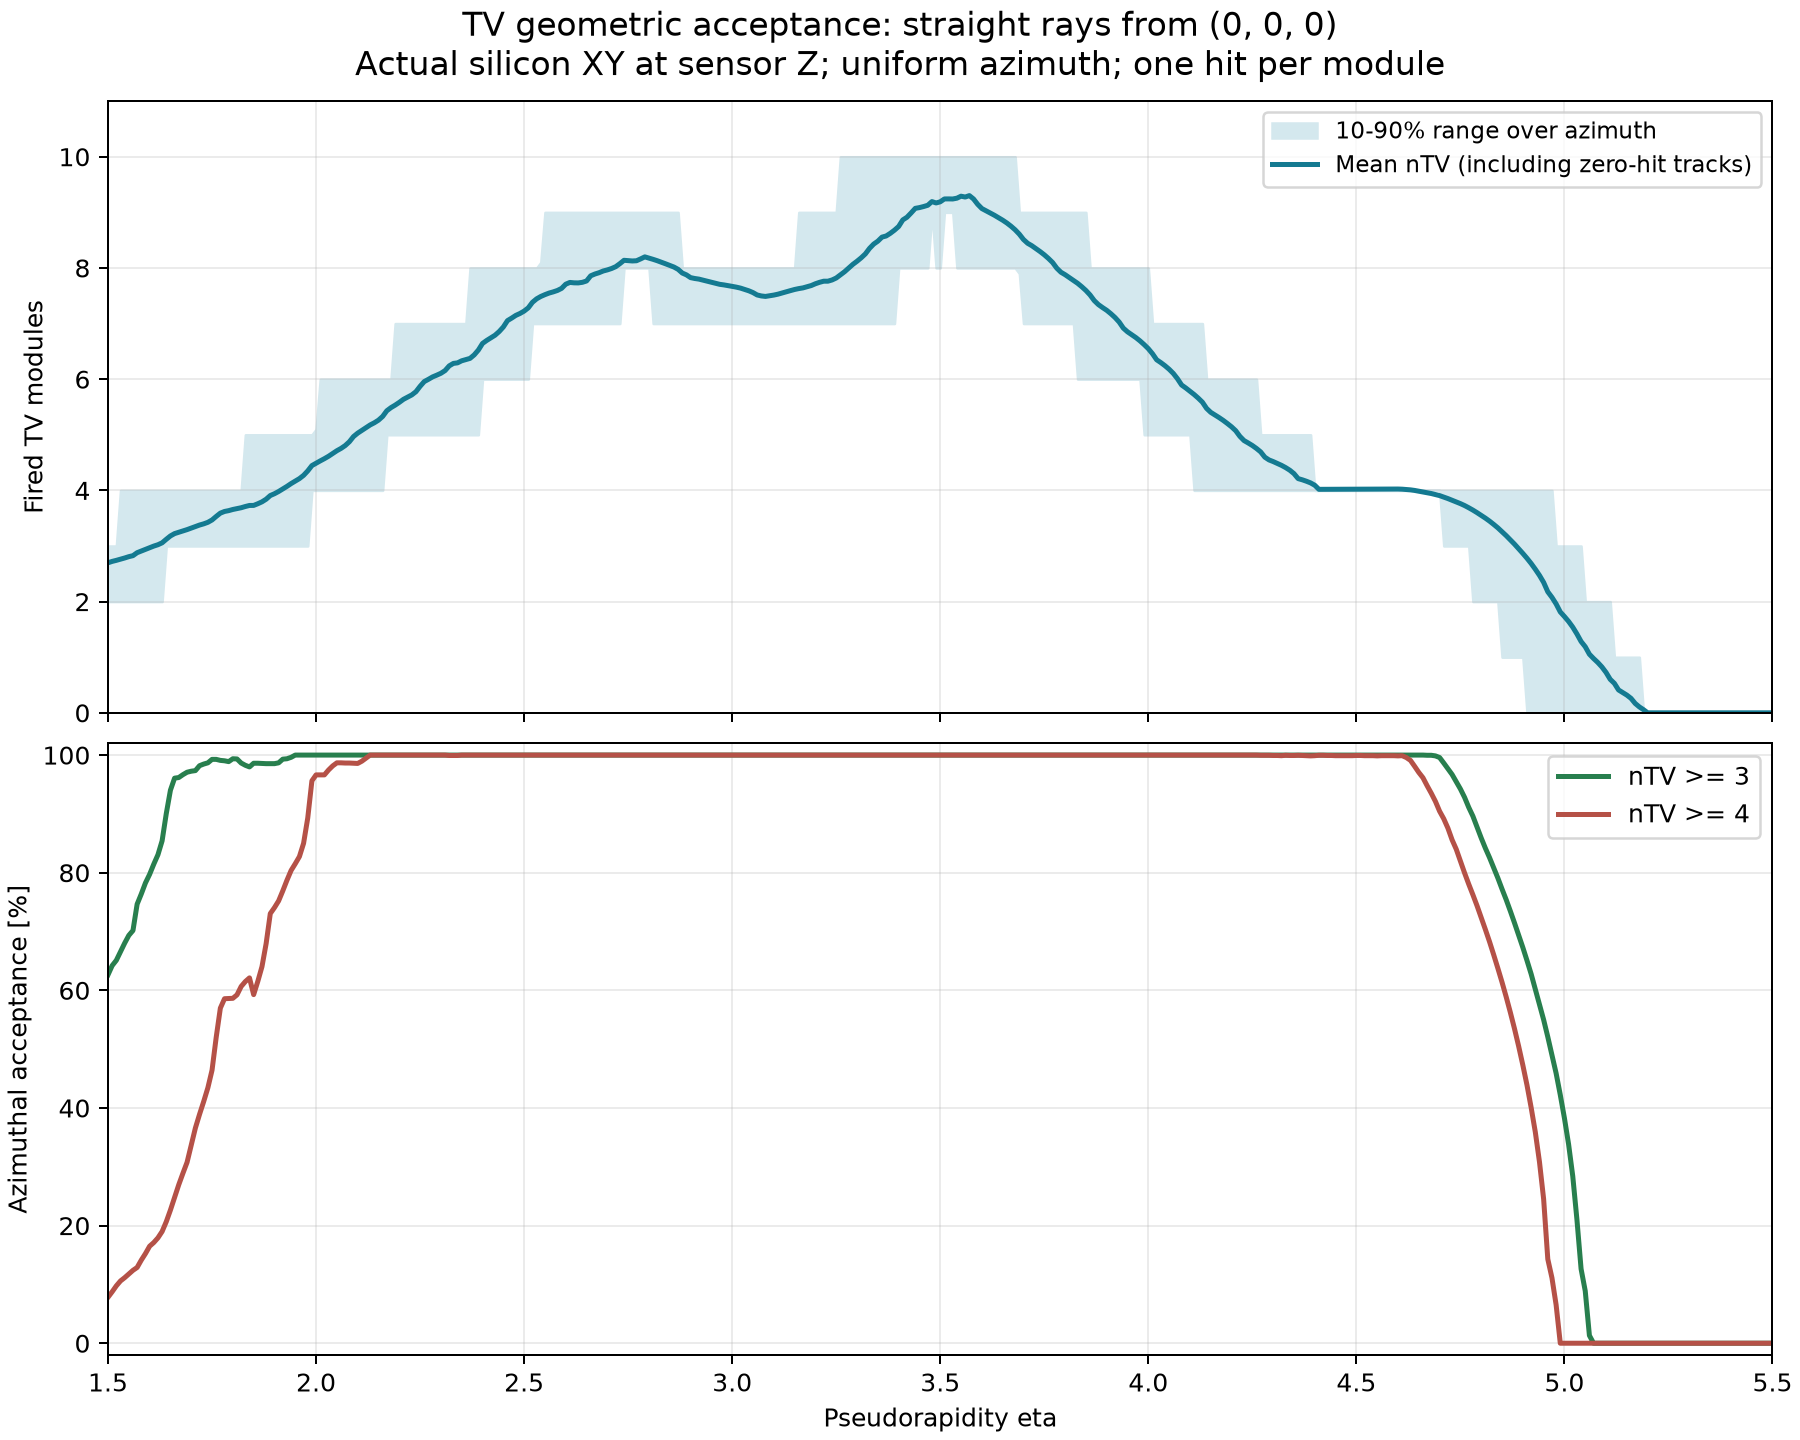

The table this chart was drawn from, first rows:
eta, mean_nTV, azimuth_std_nTV, min_nTV, max_nTV, acceptance_nTV_ge3, acceptance_nTV_ge4, mean_sigma_t_ps_ge1, mean_sigma_t_ps_ge3, mean_sigma_t_ps_ge4
1.5, 2.698, 0.6167, 1, 4, 0.6264, 0.07812, 31.09, 28.39, 25.0
1.51, 2.723, 0.6233, 1, 4, 0.642, 0.0875, 30.95, 28.34, 25.0
1.52, 2.742, 0.6329, 1, 4, 0.651, 0.09757, 30.86, 28.29, 25.0
1.53, 2.763, 0.6404, 1, 4, 0.6656, 0.1059, 30.75, 28.25, 25.0
1.54, 2.784, 0.64, 1, 5, 0.6802, 0.1115, 30.63, 28.23, 24.99
1.55, 2.808, 0.6479, 1, 5, 0.6934, 0.1177, 30.49, 28.2, 24.91
1.56, 2.826, 0.6593, 1, 5, 0.7017, 0.124, 30.41, 28.16, 24.84
1.57, 2.88, 0.6496, 1, 5, 0.7465, 0.1288, 30.09, 28.16, 24.77
1.58, 2.91, 0.6515, 1, 5, 0.7639, 0.1413, 29.92, 28.11, 24.79
1.59, 2.94, 0.6507, 1, 5, 0.7826, 0.1524, 29.76, 28.07, 24.8
1.6, 2.972, 0.6416, 1, 5, 0.7972, 0.1649, 29.55, 28.03, 24.81
1.61, 2.998, 0.6278, 2, 5, 0.8146, 0.1712, 29.38, 28.01, 24.81
1.62, 3.023, 0.6218, 2, 5, 0.8306, 0.1792, 29.24, 27.99, 24.81
1.63, 3.057, 0.6091, 2, 5, 0.8542, 0.1899, 29.05, 27.97, 24.82
1.64, 3.12, 0.5765, 2, 5, 0.9003, 0.2066, 28.68, 27.94, 24.83
1.65, 3.181, 0.5433, 2, 5, 0.9403, 0.2264, 28.34, 27.9, 24.84
1.66, 3.223, 0.5293, 2, 5, 0.9608, 0.2479, 28.13, 27.83, 24.85
1.67, 3.246, 0.5402, 2, 5, 0.9618, 0.2694, 28.03, 27.74, 24.85
1.68, 3.271, 0.5429, 2, 5, 0.9667, 0.2889, 27.93, 27.67, 24.86
1.69, 3.294, 0.5459, 2, 5, 0.9708, 0.3076, 27.82, 27.6, 24.86
1.7, 3.322, 0.5459, 2, 5, 0.9726, 0.3365, 27.71, 27.5, 24.9
1.71, 3.349, 0.5458, 2, 5, 0.9736, 0.366, 27.6, 27.39, 24.93
1.72, 3.377, 0.5311, 2, 5, 0.9819, 0.3892, 27.46, 27.32, 24.96
1.73, 3.398, 0.5245, 2, 5, 0.9847, 0.4111, 27.37, 27.25, 24.98
1.74, 3.426, 0.5291, 2, 5, 0.9868, 0.4344, 27.26, 27.15, 24.97
1.75, 3.468, 0.5346, 2, 5, 0.9927, 0.4642, 27.09, 27.03, 24.94
1.76, 3.532, 0.5487, 2, 5, 0.9927, 0.5201, 26.85, 26.79, 24.9
1.77, 3.591, 0.5659, 2, 5, 0.991, 0.5698, 26.64, 26.56, 24.86
1.78, 3.621, 0.5869, 2, 5, 0.9903, 0.5858, 26.55, 26.46, 24.8
1.79, 3.636, 0.6126, 2, 5, 0.9889, 0.5861, 26.51, 26.41, 24.73
1.8, 3.657, 0.6251, 2, 5, 0.9938, 0.5865, 26.44, 26.38, 24.66
1.81, 3.672, 0.6375, 2, 5, 0.9934, 0.5924, 26.39, 26.33, 24.61
1.82, 3.688, 0.6568, 2, 5, 0.9865, 0.6066, 26.36, 26.24, 24.59
1.83, 3.71, 0.6823, 2, 5, 0.9826, 0.6149, 26.3, 26.15, 24.52
1.84, 3.729, 0.7025, 2, 5, 0.9799, 0.6212, 26.26, 26.07, 24.46
1.85, 3.73, 0.7256, 2, 5, 0.9861, 0.5927, 26.27, 26.14, 24.33
1.86, 3.76, 0.7259, 2, 5, 0.9861, 0.6153, 26.16, 26.03, 24.32
1.87, 3.794, 0.7267, 2, 5, 0.9858, 0.6403, 26.04, 25.91, 24.31
1.88, 3.841, 0.7204, 2, 6, 0.9854, 0.6795, 25.87, 25.73, 24.32
1.89, 3.907, 0.7121, 2, 6, 0.9854, 0.7306, 25.64, 25.49, 24.31
1.9, 3.94, 0.7338, 2, 6, 0.9854, 0.7406, 25.54, 25.4, 24.25
1.91, 3.98, 0.7576, 2, 6, 0.9868, 0.7521, 25.42, 25.29, 24.18
1.92, 4.026, 0.7629, 2, 6, 0.9931, 0.7691, 25.27, 25.2, 24.13
1.93, 4.072, 0.7755, 2, 6, 0.9938, 0.7872, 25.12, 25.06, 24.06
1.94, 4.122, 0.7837, 2, 6, 0.9962, 0.8038, 24.97, 24.93, 23.98
1.95, 4.168, 0.7903, 3, 6, 1.0, 0.8153, 24.82, 24.82, 23.91
1.96, 4.212, 0.8047, 3, 6, 1.0, 0.8274, 24.7, 24.7, 23.83
1.97, 4.27, 0.8105, 3, 7, 1.0, 0.85, 24.53, 24.53, 23.76
1.98, 4.35, 0.7948, 3, 7, 1.0, 0.8931, 24.27, 24.27, 23.72
1.99, 4.446, 0.7443, 3, 7, 1.0, 0.9563, 23.95, 23.95, 23.73
2.0, 4.489, 0.755, 3, 7, 1.0, 0.9663, 23.83, 23.83, 23.66
2.01, 4.53, 0.7749, 3, 7, 1.0, 0.9663, 23.74, 23.74, 23.56
2.02, 4.57, 0.7848, 3, 7, 1.0, 0.9663, 23.64, 23.64, 23.45
2.03, 4.614, 0.7828, 3, 7, 1.0, 0.9747, 23.52, 23.52, 23.38
2.04, 4.664, 0.7833, 3, 7, 1.0, 0.9816, 23.39, 23.39, 23.29
2.05, 4.713, 0.7912, 3, 7, 1.0, 0.9868, 23.27, 23.27, 23.19
2.06, 4.755, 0.806, 3, 7, 1.0, 0.9868, 23.17, 23.17, 23.09
2.07, 4.806, 0.817, 3, 7, 1.0, 0.9865, 23.05, 23.05, 22.97
2.08, 4.874, 0.8029, 3, 7, 1.0, 0.9865, 22.88, 22.88, 22.8
2.09, 4.968, 0.7685, 3, 7, 1.0, 0.9861, 22.64, 22.64, 22.55
... 341 more rows
